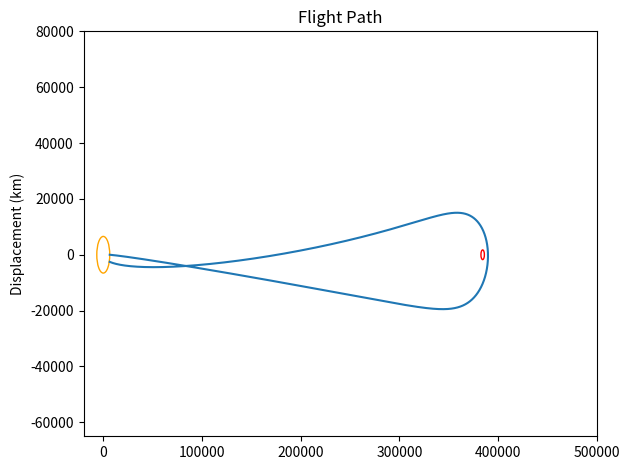
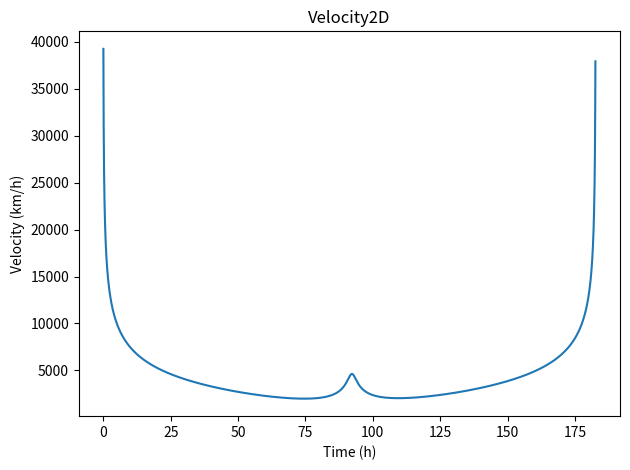

Write the Python code that produced these figures, in order. (Note: this script raises an exception after producing the figures.)
import math
import matplotlib.pyplot as plt

from matplotlib import rcParams

rcParams.update({'figure.autolayout': True})

plt.dpi = 500

G = 8.65e-13
M_EARTH = 5.97e24
M_MOON = 7.35e22
D_ME = 384400
R_MOON = 1737.1
LAGRANGE_POINT = 346007.85


class Function:
    def __init__(self, start_value_x, start_value_y, step_size, dydx_x, dydx_y, dydx_start_x, dydx_start_y,
                 target_value_x, target_value_y):
        self.start_value_x = start_value_x
        self.start_value_y = start_value_y
        self.step_size = step_size
        self.dydx_x = dydx_x
        self.dydx_y = dydx_y
        self.dydx_start_x = dydx_start_x
        self.dydx_start_y = dydx_start_y
        self.target_value_x = target_value_x
        self.target_value_y = target_value_y

        self.current_value_x = self.start_value_x
        self.current_value_y = self.start_value_y

        self.dydx_current_value_x = self.dydx_start_x
        self.dydx_current_value_y = self.dydx_start_y

        self.time_history = []
        self.displacement_history_x = []
        self.displacement_history_y = []
        self.displacement_history_total = []
        self.velocity_history = []
        self.acceleration_history = []
        self.max_displacement_x = 0

    def euler(self):
        self.displacement_history_total.append(math.sqrt(self.current_value_x ** 2 + self.current_value_y ** 2))
        self.current_value_x += self.step_size * self.dydx_current_value_x
        self.current_value_y += self.step_size * self.dydx_current_value_y

    def velocity(self):
        self.velocity_history.append(math.sqrt(self.dydx_current_value_x ** 2 + self.dydx_current_value_y ** 2))
        self.acceleration_history.append(math.sqrt(
            self.dydx_x(self.current_value_x, self.current_value_y) ** 2 + self.dydx_y(self.current_value_x,
                                                                                       self.current_value_y) ** 2))
        self.dydx_current_value_x += self.step_size * self.dydx_x(self.current_value_x, self.current_value_y)
        self.dydx_current_value_y += self.step_size * self.dydx_y(self.current_value_x, self.current_value_y)

    def target_in_range(self):
        for i in range(250000):
            self.displacement_history_x.append(self.current_value_x)
            self.displacement_history_y.append(self.current_value_y)
            if self.current_value_x > self.max_displacement_x:
                self.max_displacement_x = self.current_value_x
            if self.current_value_x <= self.target_value_x and self.current_value_y <= self.target_value_y and self.max_displacement_x >= D_ME:  # TODO: updated displacement history. Make it into two lists
                return self.current_value_x, self.current_value_y, i / 1000, self.dydx_current_value_x, self.dydx_current_value_y
            self.time_history.append(i / 1000)
            self.euler()
            self.velocity()
        # return -1


def acceleration_x(x, y):
    return ((-G * M_EARTH * x) / (
            math.sqrt((x ** 2) + (y ** 2)) * ((x ** 2) + (y ** 2)))) + (((D_ME - x) *
                                                                         G * M_MOON) / (math.sqrt(
        (D_ME - x) ** 2 + (y ** 2)) * (((D_ME - x) ** 2) + (y ** 2))))


def acceleration_y(x, y):
    return ((-G * M_EARTH * y) / (
            math.sqrt(x ** 2 + y ** 2) * (x ** 2 + y ** 2))) + ((y *
                                                                 -G * M_MOON) / (
                                                                        math.sqrt((D_ME - x) ** 2 + (y ** 2)) * (
                                                                        ((D_ME - x) ** 2) + (y ** 2))))


if __name__ == '__main__':
    f = Function(6563, 0, 0.001, acceleration_x, acceleration_y, 39230, -1275, 6563, 0)
    print(f.target_in_range())

    plt.figure(1)
    plt.plot(f.displacement_history_x, f.displacement_history_y)
    circle1 = plt.Circle((0, 0), 6563, color='orange', fill=False)
    circle2 = plt.Circle((D_ME, 0), R_MOON, color='r', fill=False)
    plt.xlim(-20000, 500000)
    plt.ylim(-65000, 80000)
    plt.ylabel('Displacement (km)')
    plt.ylabel('Displacement (km)')
    plt.title('Flight Path')

    plt.gca().add_patch(circle1)
    plt.gca().add_patch(circle2)
    plt.savefig('FlightPath.png')
    plt.show()

    plt.figure(2)
    plt.plot(f.time_history, f.velocity_history)
    plt.xlabel('Time (h)')
    plt.ylabel('Velocity (km/h)')
    plt.title('Velocity2D')
    plt.savefig('./Plots/Velocity2D.png', bbox_inches='tight')
    plt.show()

    plt.figure(3)
    plt.plot(f.time_history, f.acceleration_history)
    plt.xlabel('Time (h)')
    plt.ylabel('Acceleration (km/h^2)')
    plt.title('Acceleration2D')
    plt.savefig('./Plots/Acceleration2D.png', bbox_inches='tight')
    plt.show()

    plt.figure(4)
    plt.plot(f.time_history, f.displacement_history_total)
    plt.xlabel('Time (h)')
    plt.ylabel('Displacement (km)')
    plt.title('Displacement2D')
    plt.savefig('./Plots/Displacement2D.png', bbox_inches='tight')
